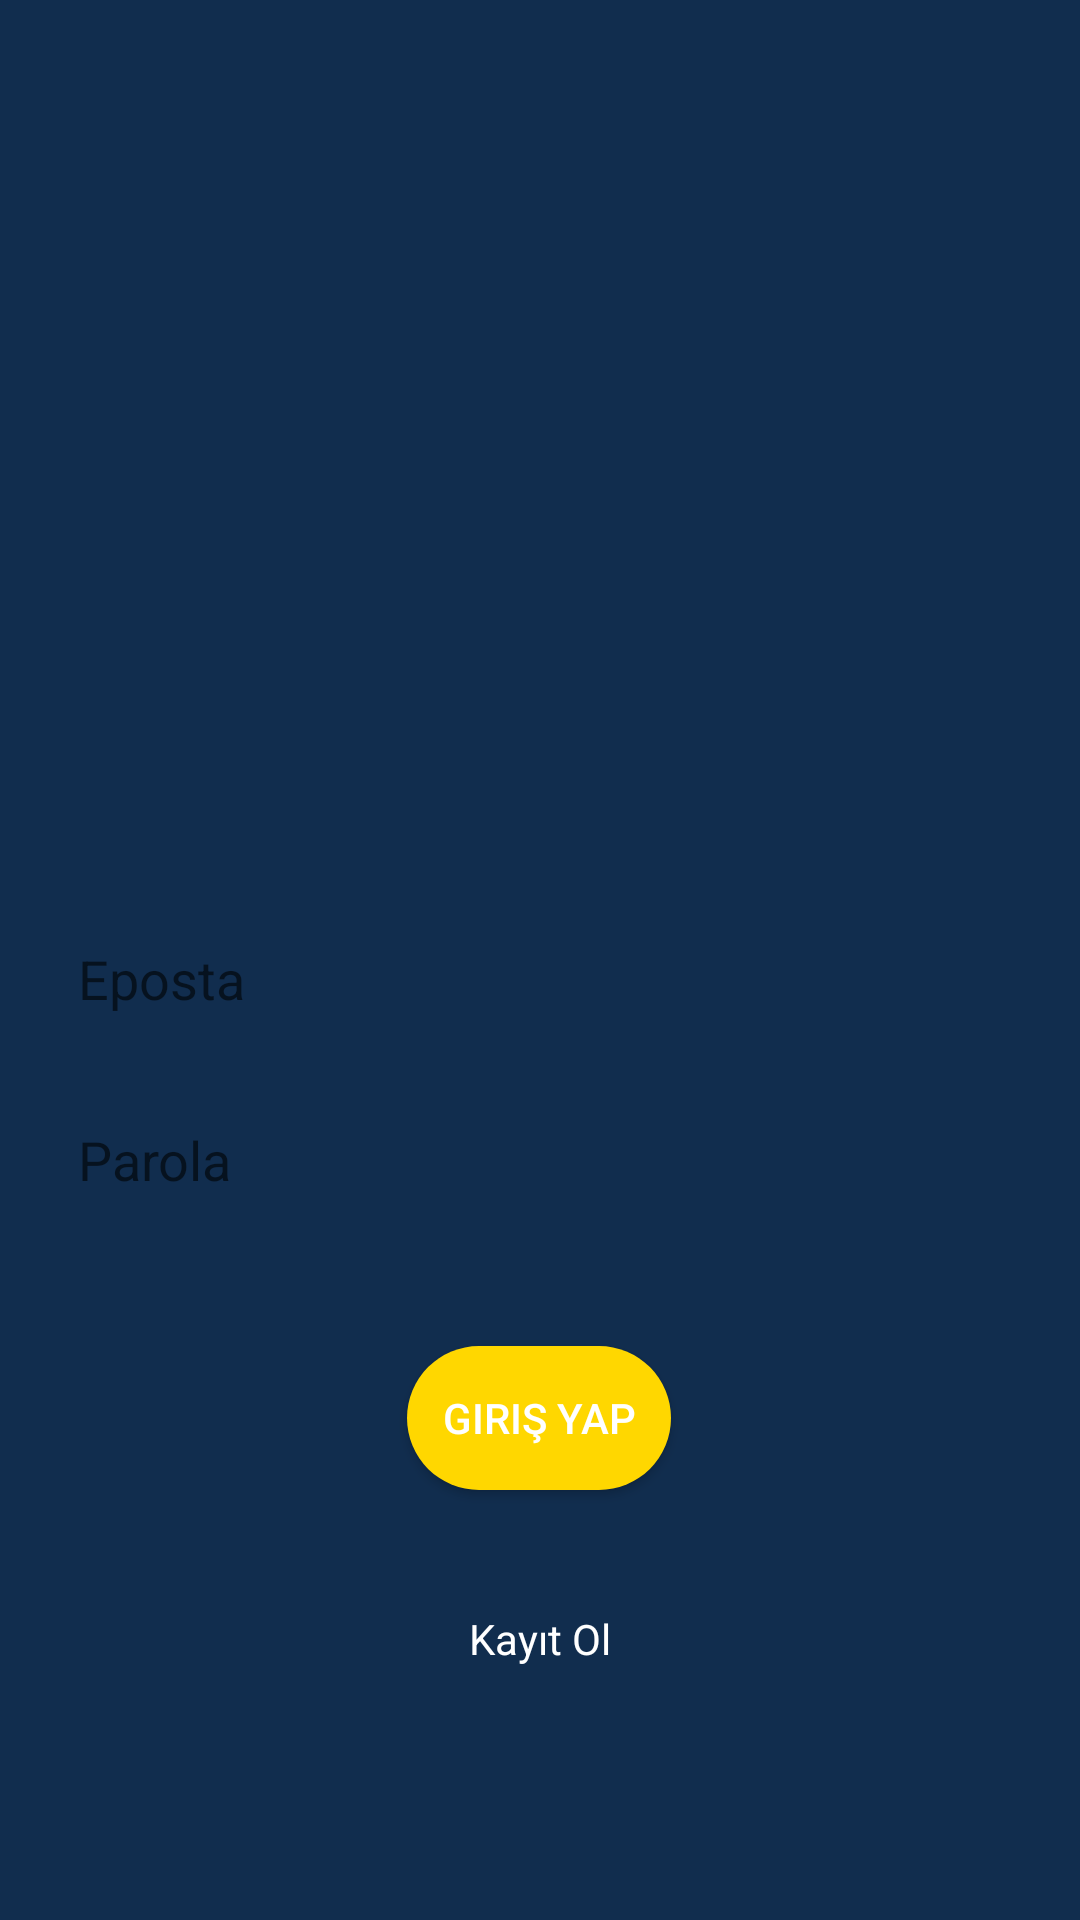

Produce the Android XML layout that renders to this screen, including the resource entries it uses.
<!-- AndroidManifest.xml: application theme Theme.Kriptocep -->
<!-- res/layout/activity_login.xml -->
<?xml version="1.0" encoding="utf-8"?>
<androidx.constraintlayout.widget.ConstraintLayout xmlns:android="http://schemas.android.com/apk/res/android"
    xmlns:app="http://schemas.android.com/apk/res-auto"
    xmlns:tools="http://schemas.android.com/tools"
    android:id="@+id/constraintLayout"
    android:layout_width="match_parent"
    android:layout_height="match_parent"
    android:background="@color/dark_blue"
    android:padding="16dp"
    tools:context=".RegisterActivity">

  <ImageView
      android:id="@+id/loginImg"
      android:layout_width="150dp"
      android:layout_height="150dp"
      android:layout_marginTop="68dp"
      app:layout_constraintEnd_toEndOf="parent"
      app:layout_constraintHorizontal_bias="0.497"
      app:layout_constraintStart_toStartOf="parent"
      app:layout_constraintTop_toTopOf="parent"
      app:srcCompat="@drawable/img2" />

  <EditText
      android:id="@+id/LoginEditEmail"
      android:layout_width="0dp"
      android:layout_height="wrap_content"
      android:layout_marginTop="70dp"
      android:ems="10"
      android:hint="Eposta"
      android:inputType="textEmailAddress"
      app:layout_constraintEnd_toEndOf="parent"
      app:layout_constraintHorizontal_bias="0.5"
      app:layout_constraintStart_toStartOf="parent"
      app:layout_constraintTop_toBottomOf="@+id/loginImg"
      style="@style/editText" />

  <EditText
      android:id="@+id/loginEditPass"
      android:layout_width="0dp"
      android:layout_height="wrap_content"
      android:layout_marginTop="16dp"
      android:ems="10"
      android:hint="Parola"
      android:inputType="textPassword"
      app:layout_constraintEnd_toEndOf="parent"
      app:layout_constraintHorizontal_bias="0.0"
      app:layout_constraintStart_toStartOf="parent"
      app:layout_constraintTop_toBottomOf="@+id/LoginEditEmail"
      style="@style/editText" />

  <Button
      android:id="@+id/loginBtn"
      android:layout_width="wrap_content"
      android:layout_height="wrap_content"
      android:layout_marginTop="40dp"
      android:text="Giriş Yap"
      app:layout_constraintEnd_toEndOf="parent"
      app:layout_constraintHorizontal_bias="0.498"
      app:layout_constraintStart_toStartOf="parent"
      app:layout_constraintTop_toBottomOf="@+id/loginEditPass"
      style="@style/goBtn" />

  <TextView
      android:id="@+id/loginTextRegister"
      android:layout_width="wrap_content"
      android:layout_height="wrap_content"
      android:layout_marginTop="40dp"
      android:text="Kayıt Ol"
      app:layout_constraintEnd_toEndOf="parent"
      app:layout_constraintStart_toStartOf="parent"
      app:layout_constraintTop_toBottomOf="@+id/loginBtn"
      style="@style/stdText" />

</androidx.constraintlayout.widget.ConstraintLayout>
<!-- resources referenced by this layout -->
<resources>
  <color name="dark_blue">#112D4E</color>
  <style name="editText" parent="Widget.AppCompat.EditText">
          <item name="android:background">@drawable/rounded_corner_edittext</item>
          <item name="android:textColor">@color/white</item>
          <item name="android:padding">10dp</item>
      </style>
  <style name="goBtn" parent="Widget.AppCompat.Button">
          <item name="android:background">@drawable/rounded_corner_btn</item>
          <item name="android:textColor">@color/white</item>
          <item name="android:padding">10dp</item>
      </style>
  <style name="stdText" parent="Widget.AppCompat.TextView">
          <item name="android:textColor">@color/white</item>
          <item name="android:textSize">14sp</item>
      </style>
  <style name="Theme.Kriptocep" parent="Base.Theme.Kriptocep" />
  <color name="white">#FFFFFFFF</color>
  <!-- drawable rounded_corner_btn (drawable) -->
  <?xml version="1.0" encoding="utf-8"?>
  <shape xmlns:android="http://schemas.android.com/apk/res/android">
      <corners  android:radius="25dp"/>
      <solid android:color="@color/gold"></solid>
  </shape>
  <style name="Base.Theme.Kriptocep" parent="Theme.AppCompat.Light.NoActionBar">
          
          
      </style>
  <color name="gold">#FFD700</color>
</resources>
